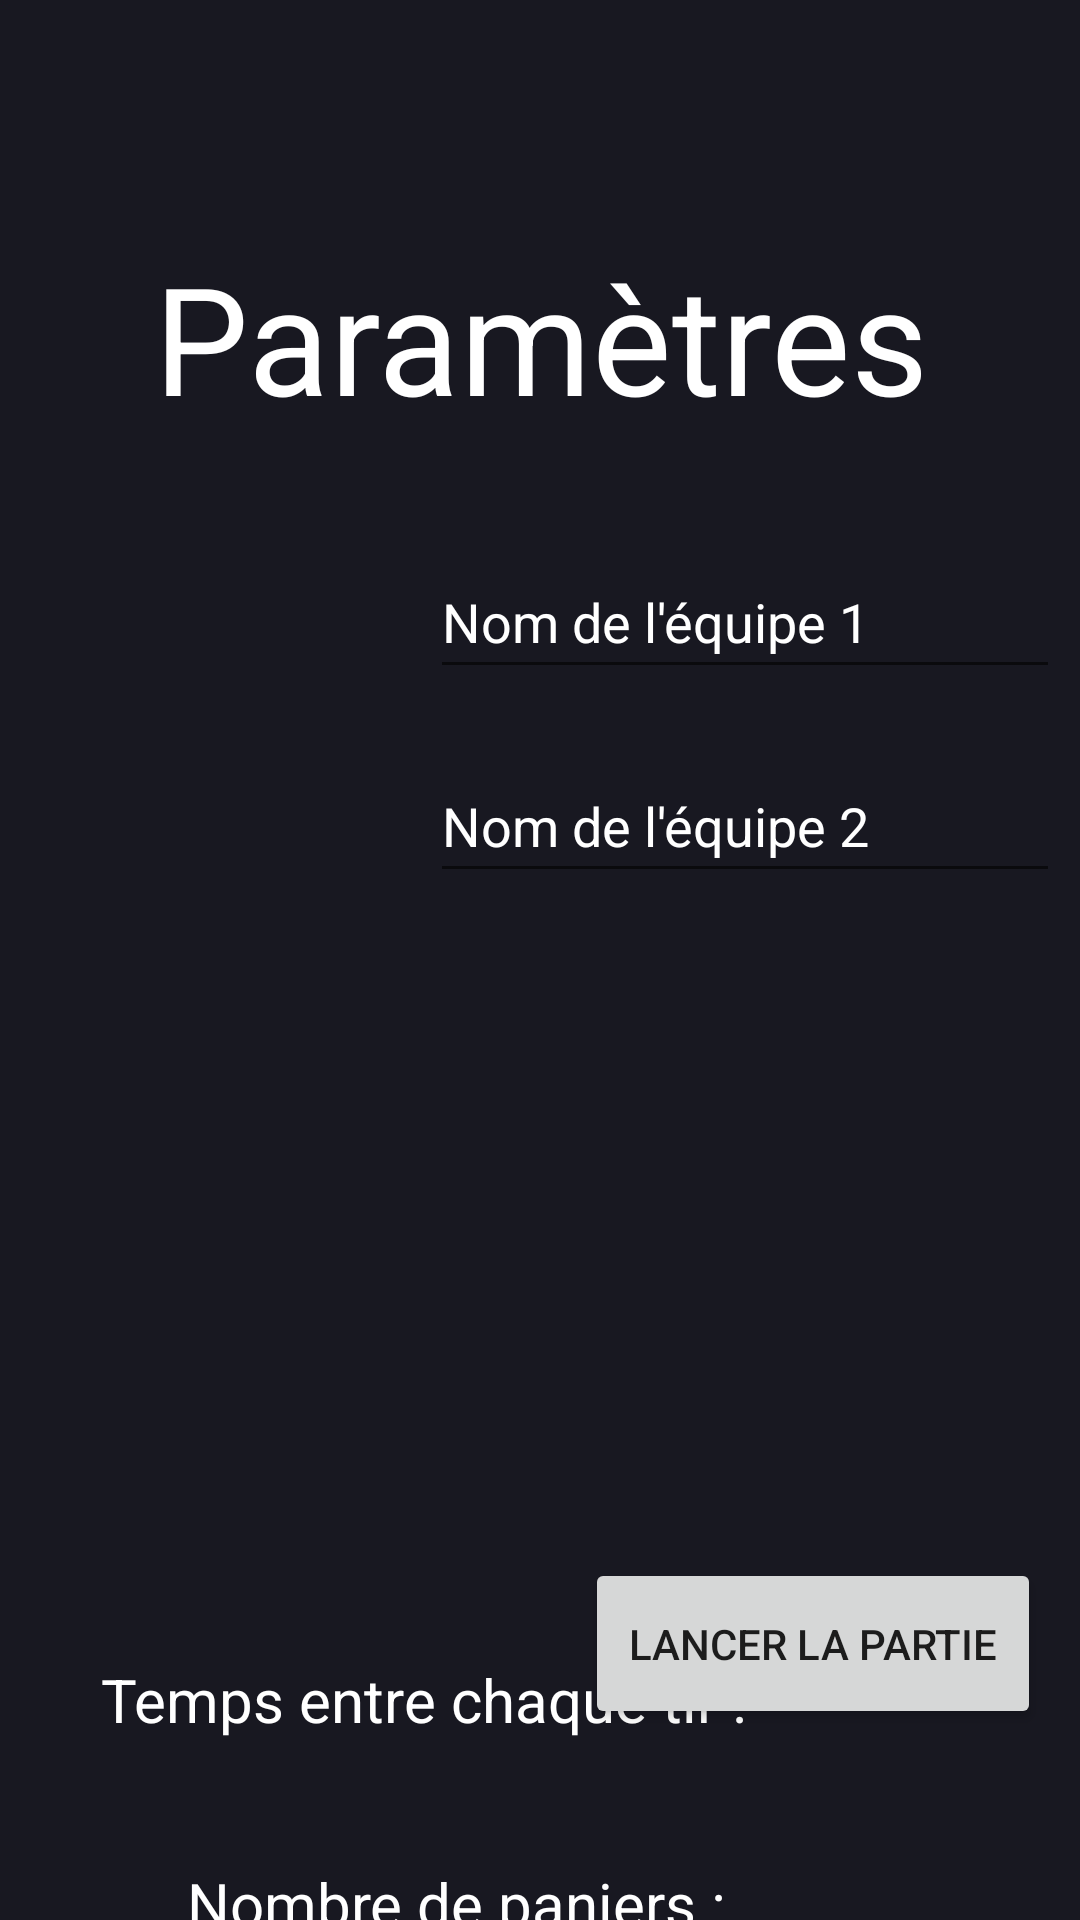

Reconstruct the res/layout file that produces this screen, plus the resources it refers to.
<!-- AndroidManifest.xml: application theme Theme.Basketgame -->
<!-- res/layout/activity_parametres_partie.xml -->
<?xml version="1.0" encoding="utf-8"?>
<androidx.constraintlayout.widget.ConstraintLayout xmlns:android="http://schemas.android.com/apk/res/android"
    xmlns:app="http://schemas.android.com/apk/res-auto"
    xmlns:tools="http://schemas.android.com/tools"
    android:layout_width="match_parent"
    android:layout_height="match_parent"
    tools:context=".MainActivity"
    android:background="#181821" >

    <TextView
        android:id="@+id/bienvenue"
        android:layout_width="299dp"
        android:layout_height="204dp"
        android:gravity="center"
        android:text="@string/param_tres"
        android:textColor="#FFFFFF"
        android:textSize="50sp"
        app:layout_constraintBottom_toBottomOf="parent"
        app:layout_constraintEnd_toEndOf="parent"
        app:layout_constraintStart_toStartOf="parent"
        app:layout_constraintTop_toTopOf="parent"
        app:layout_constraintVertical_bias="0.024" />

    <EditText
        android:id="@+id/equipe1EditText"
        android:layout_width="210dp"
        android:layout_height="48dp"
        android:layout_marginBottom="20dp"
        android:hint="@string/nom_de_l_quipe_1"
        android:textColor="#FFFFFF"
        android:textColorHint="@color/white"
        app:layout_constraintBottom_toTopOf="@+id/equipe2EditText"
        app:layout_constraintEnd_toEndOf="parent"
        app:layout_constraintHorizontal_bias="0.955"
        app:layout_constraintStart_toStartOf="parent"
        app:layout_constraintTop_toTopOf="parent"
        app:layout_constraintVertical_bias="1.0"
        android:inputType="text"
        android:autofillHints="" />

    <EditText
        android:id="@+id/equipe2EditText"
        android:layout_width="210dp"
        android:layout_height="48dp"
        android:hint="@string/nom_de_l_quipe_2"
        android:textColor="#FFFFFF"
        android:textColorHint="@color/white"
        app:layout_constraintBottom_toBottomOf="parent"
        app:layout_constraintEnd_toEndOf="parent"
        app:layout_constraintHorizontal_bias="0.955"
        app:layout_constraintStart_toStartOf="parent"
        app:layout_constraintTop_toTopOf="parent"
        app:layout_constraintVertical_bias="0.422"
        android:inputType="text"
        android:autofillHints="" />


    <TextView
        android:id="@+id/tempsTirTextView"
        android:layout_width="256dp"
        android:layout_height="37dp"
        android:layout_marginTop="548dp"
        android:gravity="center"
        android:text="@string/temps_entre_chaque_tir"
        android:textColor="#FFFFFF"
        android:textSize="20sp"
        app:layout_constraintEnd_toEndOf="parent"
        app:layout_constraintHorizontal_bias="0.126"
        app:layout_constraintStart_toStartOf="parent"
        app:layout_constraintTop_toTopOf="parent" />

    <TextView
        android:id="@+id/colonnesTextView"
        android:layout_width="285dp"
        android:layout_height="35dp"
        android:layout_marginTop="32dp"
        android:gravity="center"
        android:text="@string/nombre_de_colonnes"
        android:textColor="#FFFFFF"
        android:textSize="20sp"
        app:layout_constraintEnd_toEndOf="parent"
        app:layout_constraintHorizontal_bias="0.128"
        app:layout_constraintStart_toStartOf="parent"
        app:layout_constraintTop_toBottomOf="@+id/tempsTirTextView" />

    <TextView
        android:id="@+id/manchesTextView"
        android:layout_width="296dp"
        android:layout_height="32dp"
        android:gravity="center"
        android:text="@string/nombre_de_manches"
        android:textColor="#FFFFFF"
        android:textSize="20sp"
        app:layout_constraintBottom_toBottomOf="parent"
        app:layout_constraintEnd_toEndOf="parent"
        app:layout_constraintHorizontal_bias="0.126"
        app:layout_constraintStart_toStartOf="parent"
        app:layout_constraintTop_toBottomOf="@+id/colonnesTextView"
        app:layout_constraintVertical_bias="0.099" />

    <Button
        android:id="@+id/boutonLancerPartie"
        android:layout_width="152dp"
        android:layout_height="57dp"
        android:text="@string/lancer_la_partie"
        app:layout_constraintBottom_toBottomOf="parent"
        app:layout_constraintEnd_toEndOf="parent"
        app:layout_constraintHorizontal_bias="0.938"
        app:layout_constraintStart_toStartOf="parent"
        app:layout_constraintTop_toTopOf="parent"
        app:layout_constraintVertical_bias="0.891" />

</androidx.constraintlayout.widget.ConstraintLayout>
<!-- resources referenced by this layout -->
<resources>
  <string name="lancer_la_partie">Lancer la partie</string>
  <string name="nom_de_l_quipe_1">Nom de l\'équipe 1</string>
  <string name="nom_de_l_quipe_2">Nom de l\'équipe 2</string>
  <string name="nombre_de_colonnes">Nombre de paniers :</string>
  <string name="nombre_de_manches">Nombre de manches :</string>
  <string name="param_tres">Paramètres</string>
  <string name="temps_entre_chaque_tir">Temps entre chaque tir :</string>
  <style name="Theme.Basketgame" parent="Theme.MaterialComponents.DayNight.DarkActionBar">
          
          <item name="colorPrimary">@color/purple_500</item>
          <item name="colorPrimaryVariant">@color/purple_700</item>
          <item name="colorOnPrimary">@color/white</item>
          
          <item name="colorSecondary">@color/teal_200</item>
          <item name="colorSecondaryVariant">@color/teal_700</item>
          <item name="colorOnSecondary">@color/black</item>
          
          <item name="android:statusBarColor">?attr/colorPrimaryVariant</item>
          
      </style>
  <!-- not gathered from this repository: default colours our renderer supplied (Android Studio template values) -->
  <color name="purple_500">#FF6200EE</color>
  <color name="purple_700">#FF3700B3</color>
  <color name="teal_200">#FF03DAC5</color>
  <color name="teal_700">#FF018786</color>
  <color name="black">#FF000000</color>
  <color name="white">#FFFFFFFF</color>
</resources>
